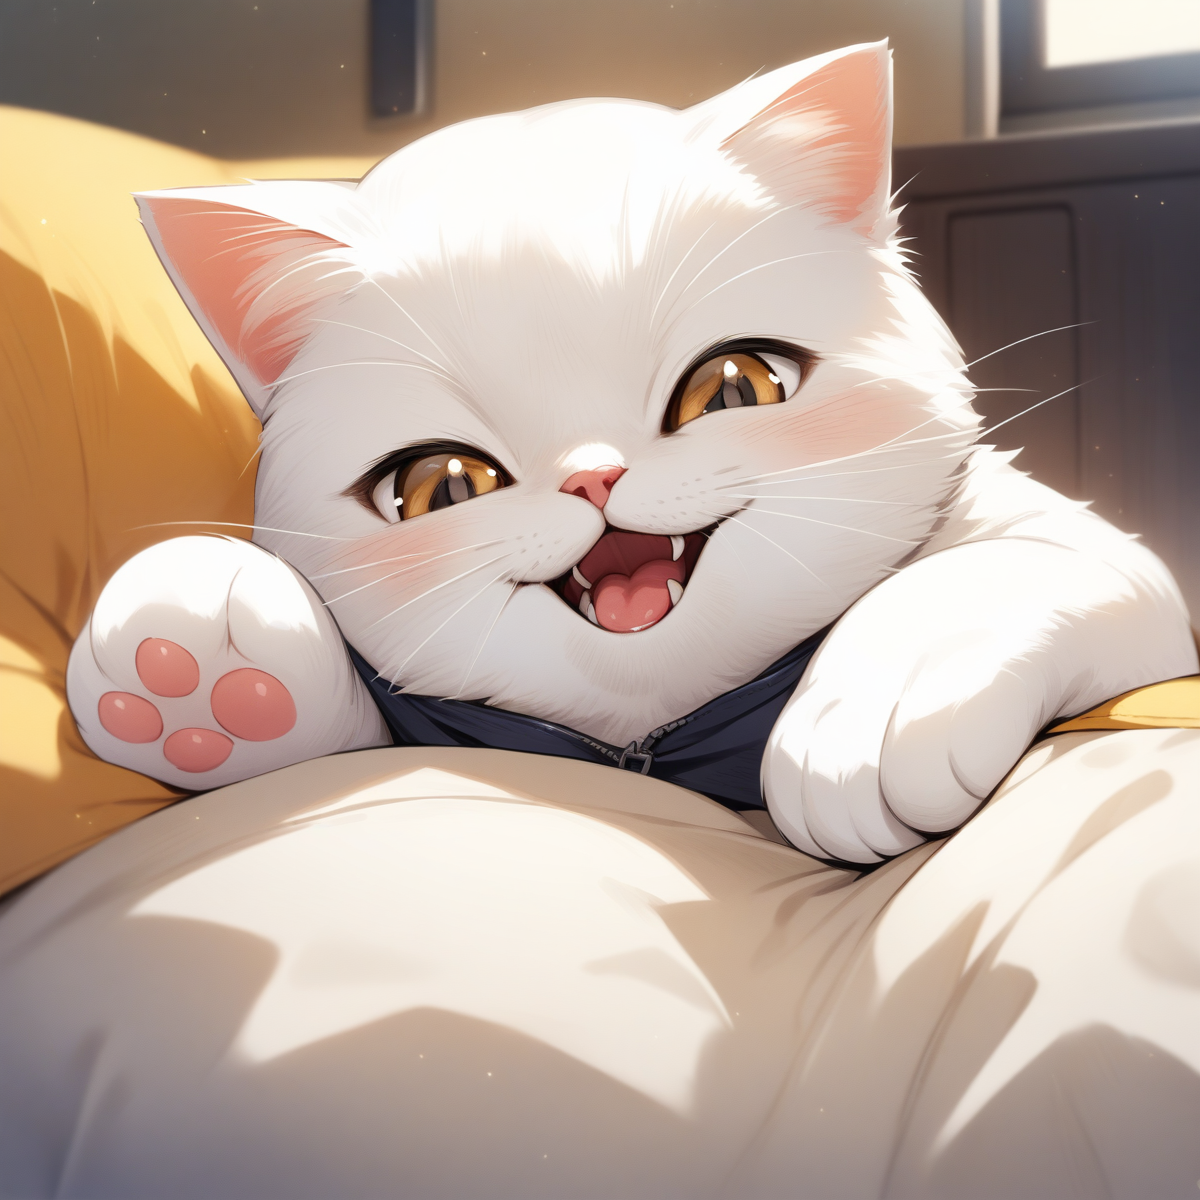
Generation parameters embedded in this image by AUTOMATIC1111 Stable Diffusion web UI or a fork of it (Forge, ...) (PNG 'parameters' text chunk):
a cute happy cat,
best quality, very aesthetic, detailed

Negative prompt: two tails, 1girl, human, a person, 
nsfw, lowres, (bad), text, error, fewer, extra, missing, worst quality, jpeg artifacts, low quality, watermark, unfinished, displeasing, chromatic aberration, signature, extra digits, artistic error, username, scan, [abstract]
Steps: 30, Sampler: Euler a, CFG scale: 7, Seed: 1974935943, Size: 1200x1200, Model hash: e3c47aedb0, Model: animagineXLV31_v31, Version: v1.8.0